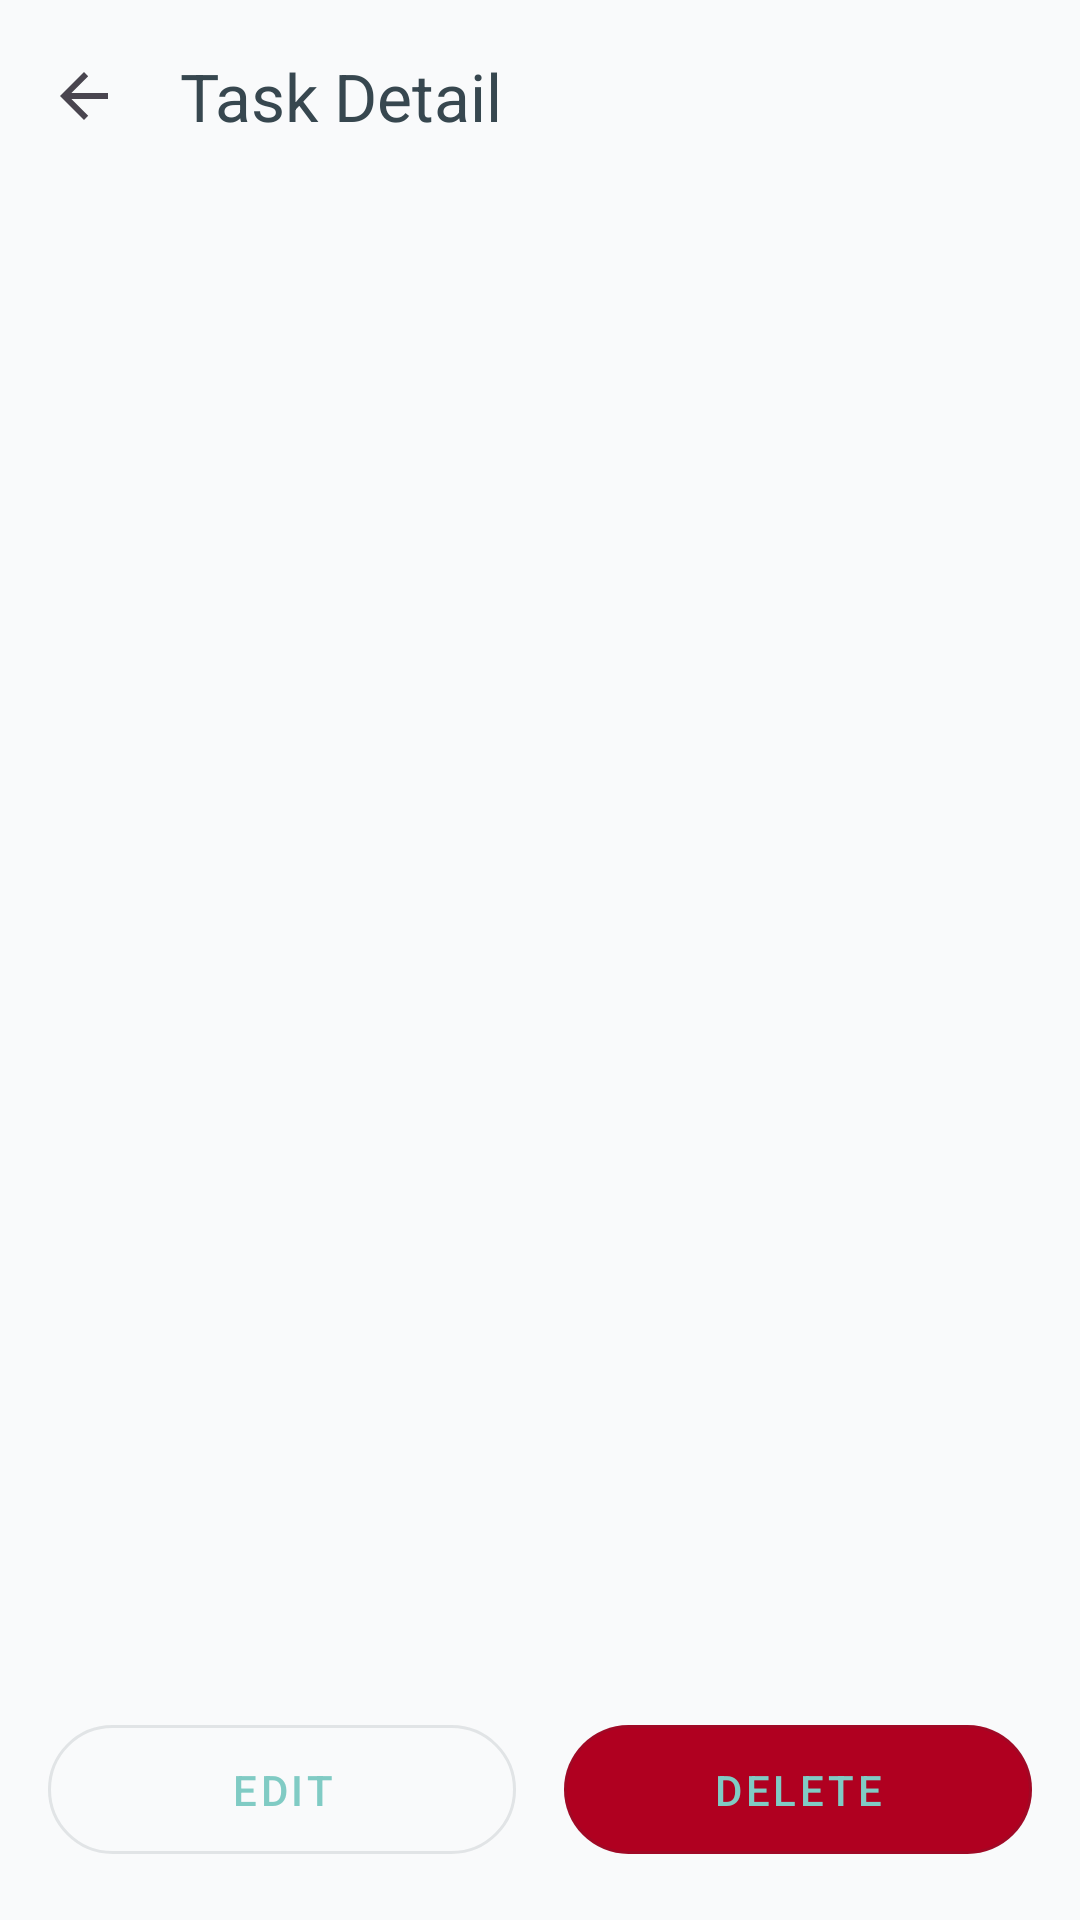

Reconstruct the res/layout file that produces this screen, plus the resources it refers to.
<!-- AndroidManifest.xml: application theme Theme.FlowNote -->
<!-- res/layout/fragment_task_detail.xml -->
<?xml version="1.0" encoding="utf-8"?>
<layout xmlns:android="http://schemas.android.com/apk/res/android"
    xmlns:app="http://schemas.android.com/apk/res-auto"
    xmlns:tools="http://schemas.android.com/tools">

    <data>

        <variable
            name="viewModel"
            type="com.doseyenc.flownote.presentation.ui.taskdetail.TaskDetailViewModel" />
    </data>

    <androidx.constraintlayout.widget.ConstraintLayout
        android:layout_width="match_parent"
        android:layout_height="match_parent"
        android:background="@color/background"
        tools:context=".presentation.ui.taskdetail.TaskDetailFragment">

        <com.google.android.material.appbar.MaterialToolbar
            android:id="@+id/toolbar"
            android:layout_width="0dp"
            android:layout_height="wrap_content"
            android:background="@color/background"
            android:elevation="@dimen/toolbar_elevation"
            app:layout_constraintEnd_toEndOf="parent"
            app:layout_constraintStart_toStartOf="parent"
            app:layout_constraintTop_toTopOf="parent"
            app:navigationIcon="?attr/homeAsUpIndicator"
            app:title="@string/task_detail"
            app:titleTextColor="@color/on_background" />

        <ProgressBar
            android:id="@+id/progressBar"
            android:layout_width="wrap_content"
            android:layout_height="wrap_content"
            android:visibility="gone"
            app:layout_constraintBottom_toBottomOf="parent"
            app:layout_constraintEnd_toEndOf="parent"
            app:layout_constraintStart_toStartOf="parent"
            app:layout_constraintTop_toTopOf="parent" />

        <androidx.constraintlayout.widget.ConstraintLayout
            android:id="@+id/contentLayout"
            android:layout_width="0dp"
            android:layout_height="0dp"
            android:padding="@dimen/spacing_l"
            android:visibility="gone"
            app:layout_constraintBottom_toTopOf="@id/buttonLayout"
            app:layout_constraintEnd_toEndOf="parent"
            app:layout_constraintStart_toStartOf="parent"
            app:layout_constraintTop_toBottomOf="@id/toolbar">

            <CheckBox
                android:id="@+id/cbCompleted"
                android:layout_width="wrap_content"
                android:layout_height="wrap_content"
                android:buttonTint="@color/primary"
                android:text="@string/task_completed"
                android:textColor="@color/on_background"
                android:textSize="@dimen/text_m"
                app:layout_constraintStart_toStartOf="parent"
                app:layout_constraintTop_toTopOf="parent" />

            <TextView
                android:id="@+id/tvTitle"
                android:layout_width="0dp"
                android:layout_height="wrap_content"
                android:layout_marginTop="@dimen/spacing_l"
                android:textColor="@color/on_background"
                android:textSize="@dimen/text_xl"
                android:textStyle="bold"
                app:layout_constraintEnd_toEndOf="parent"
                app:layout_constraintStart_toStartOf="parent"
                app:layout_constraintTop_toBottomOf="@id/cbCompleted"
                tools:text="Task title" />

            <TextView
                android:id="@+id/tvDescription"
                android:layout_width="0dp"
                android:layout_height="wrap_content"
                android:layout_marginTop="@dimen/spacing_l"
                android:textColor="@color/on_background"
                android:textSize="@dimen/text_m"
                app:layout_constraintEnd_toEndOf="parent"
                app:layout_constraintStart_toStartOf="parent"
                app:layout_constraintTop_toBottomOf="@id/tvTitle"
                tools:text="Task description" />

        </androidx.constraintlayout.widget.ConstraintLayout>

        <LinearLayout
            android:id="@+id/buttonLayout"
            android:layout_width="0dp"
            android:layout_height="wrap_content"
            android:layout_margin="@dimen/spacing_l"
            android:orientation="horizontal"
            app:layout_constraintBottom_toBottomOf="parent"
            app:layout_constraintEnd_toEndOf="parent"
            app:layout_constraintStart_toStartOf="parent">

            <com.google.android.material.button.MaterialButton
                android:id="@+id/btnEdit"
                style="@style/Widget.MaterialComponents.Button.OutlinedButton"
                android:layout_width="0dp"
                android:layout_height="wrap_content"
                android:layout_marginEnd="@dimen/spacing_s"
                android:layout_weight="1"
                android:onClick="@{() -> viewModel.onEditClicked()}"
                android:paddingVertical="@dimen/spacing_m"
                android:text="@string/edit"
                app:cornerRadius="@dimen/spacing_xl" />

            <com.google.android.material.button.MaterialButton
                android:id="@+id/btnDelete"
                style="@style/Widget.MaterialComponents.Button.OutlinedButton"
                android:layout_width="0dp"
                android:layout_height="wrap_content"
                android:layout_marginStart="@dimen/spacing_s"
                android:layout_weight="1"
                android:onClick="@{() -> viewModel.onDeleteClicked()}"
                android:paddingVertical="@dimen/spacing_m"
                android:text="@string/delete"
                app:backgroundTint="@color/error"
                app:cornerRadius="@dimen/spacing_xl" />

        </LinearLayout>

    </androidx.constraintlayout.widget.ConstraintLayout>
</layout>
<!-- resources referenced by this layout -->
<resources>
  <color name="background">#F9FAFB</color>
  <color name="error">#B00020</color>
  <color name="on_background">#37474F</color>
  <color name="primary">#80CBC4</color>
  <dimen name="spacing_l">16dp</dimen>
  <dimen name="spacing_m">12dp</dimen>
  <dimen name="spacing_s">8dp</dimen>
  <dimen name="spacing_xl">24dp</dimen>
  <dimen name="text_m">14sp</dimen>
  <dimen name="text_xl">20sp</dimen>
  <dimen name="toolbar_elevation">0dp</dimen>
  <string name="delete">Delete</string>
  <string name="edit">Edit</string>
  <string name="task_completed">Completed</string>
  <string name="task_detail">Task Detail</string>
  <style name="Theme.FlowNote" parent="Theme.Material3.DayNight.NoActionBar">
          <item name="colorPrimary">@color/primary</item>
          <item name="colorOnPrimary">@color/on_primary</item>
  
          <item name="colorSecondary">@color/secondary</item>
          <item name="colorOnSecondary">@color/on_secondary</item>
  
          <item name="android:colorBackground">@color/background</item>
          <item name="colorOnBackground">@color/on_background</item>
          <item name="colorSurface">@color/surface</item>
          <item name="colorOnSurface">@color/on_surface</item>
  
          <item name="android:statusBarColor">@color/background</item>
          <item name="android:windowLightStatusBar">true</item>
      </style>
  <color name="on_primary">#00332C</color>
  <color name="secondary">#FFCCBC</color>
  <color name="on_secondary">#5C2E1F</color>
  <color name="surface">#FFFFFF</color>
  <color name="on_surface">#37474F</color>
</resources>
